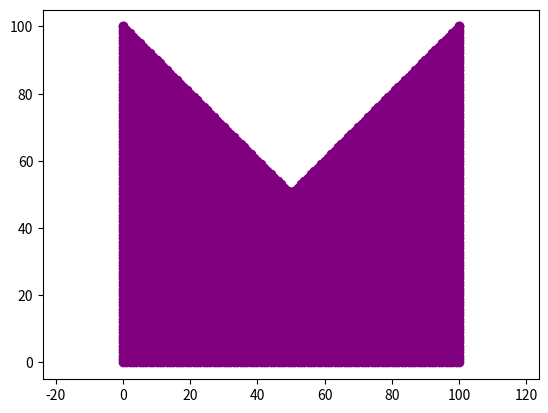

Source code (Python):
import matplotlib.pyplot as plt

def get_y_min_max(coordinates):

    y_min = coordinates[0][1]
    y_max = coordinates[0][1]

    i = 1
    while(i < len(coordinates)):
        
        if(coordinates[i][1] > y_max):
            y_max = coordinates[i][1]
        
        if(coordinates[i][1] < y_min):
            y_min = coordinates[i][1]

        i += 1

    return y_min, y_max

def main():
    
    coordinates = [[0, 0], [100, 0], [100, 100], [50, 50], [0, 100]]
    
    _coordinates = [c for c in coordinates]
    _coordinates.append(coordinates[0])
    
    y_min, y_max = get_y_min_max(coordinates)
    

    x_coordinates = []
    y_coordinates = []

    scan_line = y_min
    while(scan_line <= y_max):

        intersection_points = []

        i = 0
        while(i < len(_coordinates) - 1):

            p1 = _coordinates[i]   
            p2 = _coordinates[i + 1]

            max_p_y = max(p1[1], p2[1])
            min_p_y = min(p1[1], p2[1])

            if(not (min_p_y <= scan_line <= max_p_y)):
                i += 1
                continue

            dy = p2[1] - p1[1]
            dx = p2[0] - p1[0]

            if(dy == 0):
                i += 1
                continue
            elif(dx == 0):
                intersection = [p1[0], scan_line]
            else:
                m = dy/dx
                c = p1[1] - (m * p1[0])
                x = (scan_line - c)/m
                intersection = [x, scan_line]

            if(intersection in coordinates):
                
                index = coordinates.index(intersection)

                if(index == len(coordinates) - 1):
                    
                    if((coordinates[0][1] > scan_line and coordinates[index - 1][1] > scan_line) or
                   (coordinates[0][1] < scan_line and coordinates[index - 1][1] < scan_line)):
                        intersection_points.append(intersection)
                        intersection_points.append(intersection)
                    else:
                        intersection_points.append(intersection)

                elif((coordinates[index + 1][1] > scan_line and coordinates[index - 1][1] > scan_line) or
                   (coordinates[index + 1][1] < scan_line and coordinates[index - 1][1] < scan_line)):
                    intersection_points.append(intersection)
                    intersection_points.append(intersection)
                
                else:
                    intersection_points.append(intersection)

            else:
                intersection_points.append(intersection)
            
            i += 1

        intersection_points.sort()

        i = 0
        while(i < len(intersection_points) - 1):
            
            p1 = intersection_points[i]
            p2 = intersection_points[i + 1]
            
            j = p1[0]
            while(j <= p2[0]):
                x_coordinates.append(j)
                y_coordinates.append(p1[1])

                j += 1
            
            i += 2

        scan_line += 1

    poly_x_coordinates = []
    poly_y_coordinates = []

    for coordinate in _coordinates:
        poly_x_coordinates.append(coordinate[0])
        poly_y_coordinates.append(coordinate[1])

    print("Plotting, please wait ...")
    plt.plot(poly_x_coordinates, poly_y_coordinates, color = "purple")
    plt.scatter(x_coordinates, y_coordinates, color = "purple")
    plt.axis("equal")
    plt.show()

if(__name__ == "__main__"):
    print()
    main()
    print()
